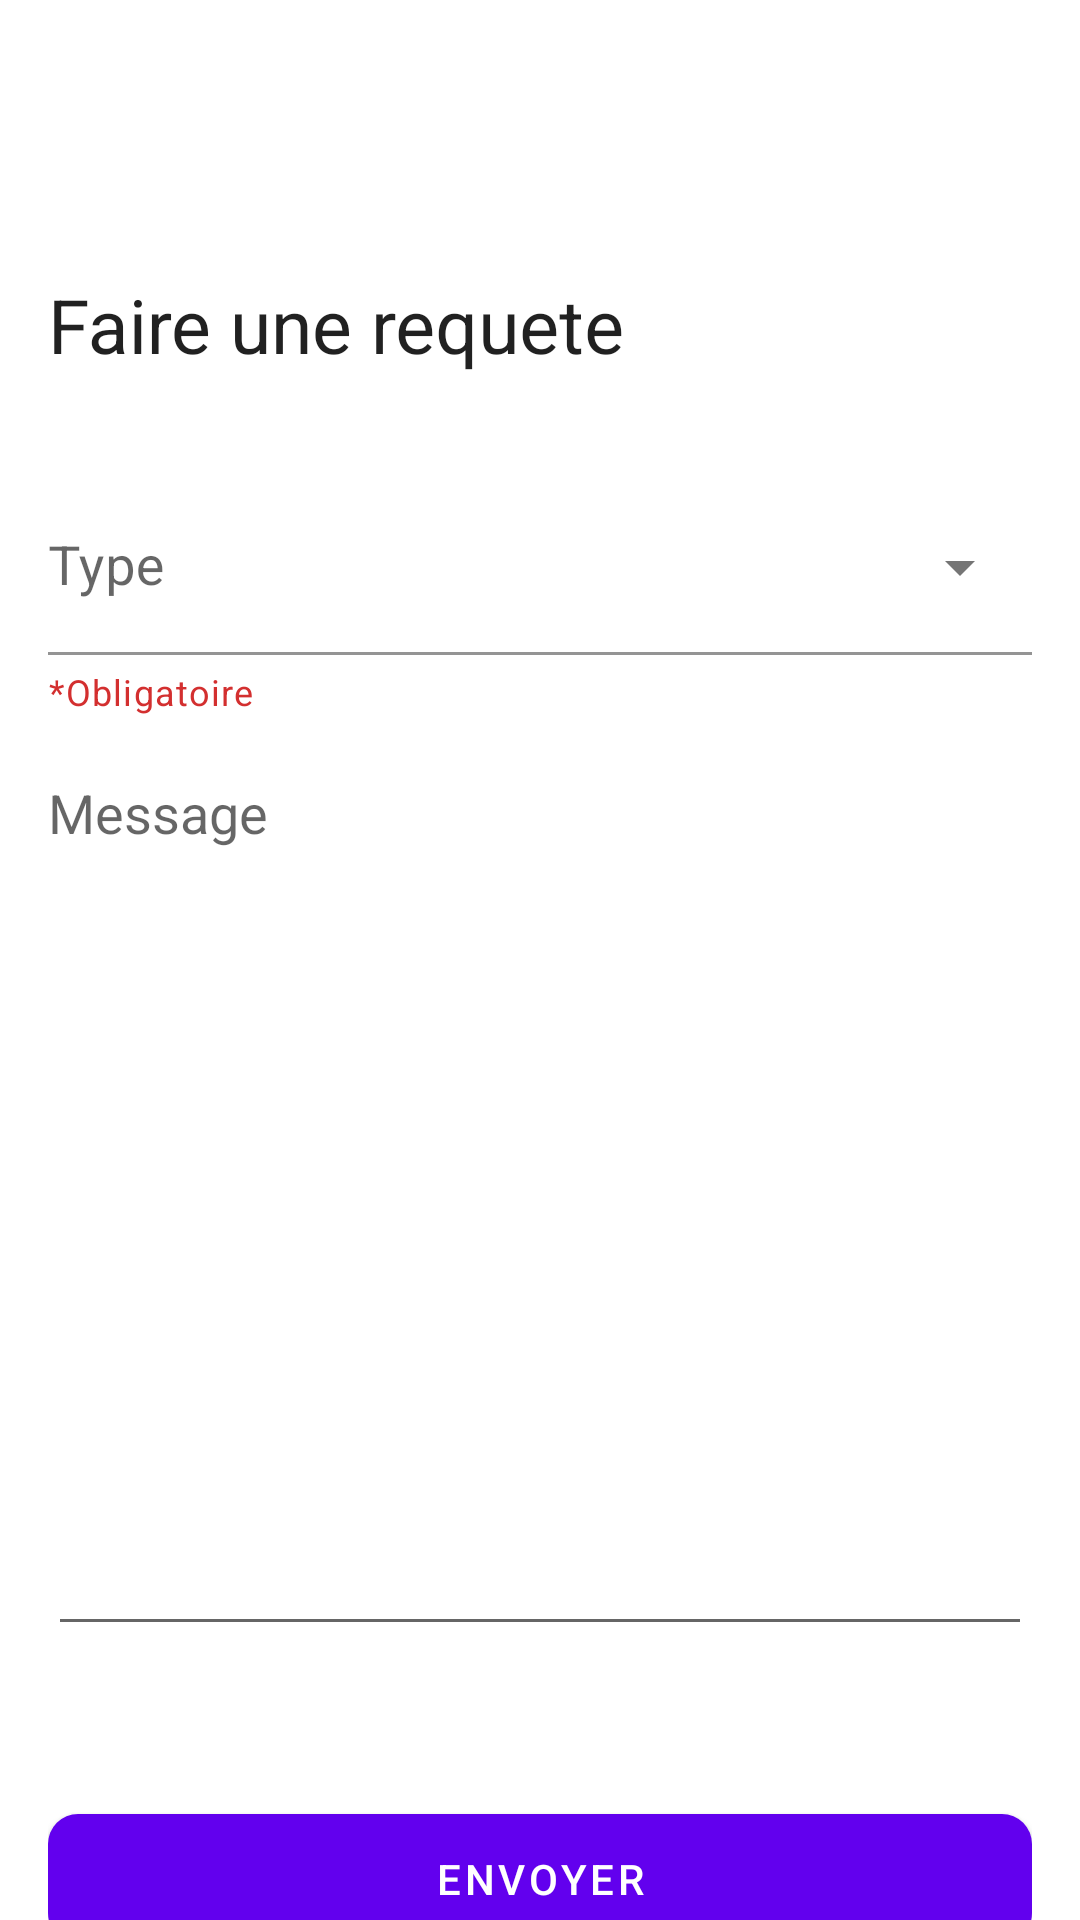

This screen was rendered from an Android layout file. Write that file and the resources it references.
<!-- AndroidManifest.xml: application theme Theme.start -->
<!-- res/layout/fragment_requete.xml -->
<?xml version="1.0" encoding="utf-8"?>
<androidx.constraintlayout.widget.ConstraintLayout
    xmlns:android="http://schemas.android.com/apk/res/android"
    xmlns:app="http://schemas.android.com/apk/res-auto"
    xmlns:tools="http://schemas.android.com/tools"
    android:layout_width="match_parent"
    android:layout_height="match_parent"
    android:background="@color/kahrakib_white"
    tools:context=".fragments.common.RequeteFragment">

    <include
        android:id="@+id/pb_fragment_requete_component_loading"
        layout="@layout/component_loading_circle"
        android:layout_width="50dp"
        android:layout_height="50dp"
        android:visibility="gone"
        app:layout_constraintTop_toTopOf="parent"
        app:layout_constraintBottom_toBottomOf="parent"
        app:layout_constraintStart_toStartOf="parent"
        app:layout_constraintEnd_toEndOf="parent"/>

    <include
        android:id="@+id/rl_fragment_requete_component_error"
        layout="@layout/component_error"
        android:layout_width="match_parent"
        android:layout_height="match_parent"
        android:visibility="gone"
        app:layout_constraintTop_toTopOf="parent"
        app:layout_constraintBottom_toBottomOf="parent"
        app:layout_constraintStart_toStartOf="parent"
        app:layout_constraintEnd_toEndOf="parent"/>

    <include
        android:id="@+id/rl_fragment_requete_component_succes"
        layout="@layout/component_success"
        android:layout_width="match_parent"
        android:layout_height="match_parent"
        android:visibility="gone"
        app:layout_constraintTop_toTopOf="parent"
        app:layout_constraintBottom_toBottomOf="parent"
        app:layout_constraintStart_toStartOf="parent"
        app:layout_constraintEnd_toEndOf="parent"/>


    <androidx.coordinatorlayout.widget.CoordinatorLayout
        android:id="@+id/cl_fragment_requete_container"
        android:layout_width="match_parent"
        android:layout_height="match_parent"
        app:layout_constraintTop_toTopOf="parent"
        app:layout_constraintBottom_toBottomOf="parent"
        app:layout_constraintStart_toStartOf="parent"
        app:layout_constraintEnd_toEndOf="parent">

        
        <com.google.android.material.appbar.AppBarLayout
            android:id="@+id/apl_fragment_requete"
            android:layout_width="match_parent"
            android:layout_height="150dp"
            android:background="@color/kahrakib_white"
            app:elevation="0dp">

            <com.google.android.material.appbar.CollapsingToolbarLayout
                android:id="@+id/ctl_fragment_requete"
                android:layout_width="match_parent"
                android:layout_height="match_parent"
                app:collapsedTitleTextAppearance="@style/CollapsedAppBar"
                app:expandedTitleMarginStart="@dimen/margin_global"
                app:expandedTitleTextAppearance="@style/ExpandedAppBar"
                app:layout_scrollFlags="scroll|snap|exitUntilCollapsed">

                <LinearLayout
                    android:layout_width="match_parent"
                    android:layout_height="match_parent"
                    android:layout_margin="@dimen/padding_global"
                    android:orientation="vertical"
                    app:layout_collapseMode="parallax" />

                <com.google.android.material.appbar.MaterialToolbar
                    android:id="@+id/mtb_fragment_requete"
                    android:layout_width="match_parent"
                    android:layout_height="?actionBarSize"
                    app:contentInsetStartWithNavigation="0dp"
                    app:layout_collapseMode="pin"
                    app:navigationIcon="@drawable/ic_back"
                    app:navigationIconTint="@color/primaryColor"
                    app:title="@string/fragment_requete_titre" />
            </com.google.android.material.appbar.CollapsingToolbarLayout>
        </com.google.android.material.appbar.AppBarLayout>
        


        <androidx.core.widget.NestedScrollView
            android:id="@+id/nsv_fragment_requete_sub_container"
            android:layout_width="match_parent"
            android:layout_height="match_parent"
            android:layout_marginHorizontal="@dimen/padding_global"
            android:fillViewport="true"
            app:layout_behavior="com.google.android.material.appbar.AppBarLayout$ScrollingViewBehavior">

            
            <androidx.constraintlayout.widget.ConstraintLayout
                android:layout_width="match_parent"
                android:layout_height="match_parent"
                android:orientation="vertical">

                
                <com.google.android.material.textfield.TextInputLayout
                    android:id="@+id/til_fragment_requete_type"
                    style="@style/Widget.MaterialComponents.TextInputLayout.FilledBox.ExposedDropdownMenu"
                    android:layout_width="match_parent"
                    android:layout_height="wrap_content"
                    android:layout_marginTop="10dp"
                    android:hint="@string/fragment_requete_type"
                    app:boxBackgroundColor="@color/kahrakib_transparent"
                    app:boxStrokeColor="@color/primaryColor"
                    app:endIconMode="dropdown_menu"
                    app:helperText="@string/fragment_ajouter_chantier_obligatoire"
                    app:helperTextTextColor="@color/kahrakib_red"
                    app:layout_constraintTop_toTopOf="parent"
                    app:layout_constraintStart_toStartOf="parent"
                    app:layout_constraintEnd_toEndOf="parent">

                    <AutoCompleteTextView
                        android:layout_width="match_parent"
                        android:layout_height="match_parent"
                        android:inputType="none"
                        android:paddingStart="0dp"
                        android:paddingEnd="0dp"
                        android:textSize="18sp" />
                </com.google.android.material.textfield.TextInputLayout>
                

                <EditText
                    android:id="@+id/et_fragment_requete_message"
                    android:layout_width="match_parent"
                    android:layout_height="300dp"
                    android:hint="@string/fragment_requete_message"
                    android:gravity="top|start"
                    android:layout_marginTop="10dp"
                    android:inputType="textMultiLine"
                    android:paddingStart="0dp"
                    android:paddingEnd="0dp"
                    android:textSize="18sp"
                    app:layout_constraintTop_toBottomOf="@id/til_fragment_requete_type"
                    app:layout_constraintStart_toStartOf="parent"
                    app:layout_constraintEnd_toEndOf="parent"/>

                <com.google.android.material.button.MaterialButton
                    android:id="@+id/mbtn_fragment_requete_envoyer"
                    android:layout_width="match_parent"
                    android:layout_height="55dp"
                    android:layout_marginVertical="50dp"
                    android:elevation="5dp"
                    android:text="@string/fragment_requete_envoyer"
                    android:textColor="@color/kahrakib_white"
                    app:cornerRadius="@dimen/button_corners"
                    app:rippleColor="@color/kahrakib_gray_light"
                    app:layout_constraintVertical_bias="0"
                    app:layout_constraintTop_toBottomOf="@id/et_fragment_requete_message"
                    app:layout_constraintStart_toStartOf="parent"
                    app:layout_constraintEnd_toEndOf="parent"
                    app:layout_constraintBottom_toBottomOf="parent"/>

            </androidx.constraintlayout.widget.ConstraintLayout>
            

        </androidx.core.widget.NestedScrollView>

    </androidx.coordinatorlayout.widget.CoordinatorLayout>

</androidx.constraintlayout.widget.ConstraintLayout>
<!-- res/layout/component_loading_circle.xml (included above) -->
<?xml version="1.0" encoding="utf-8"?>
<ProgressBar
    android:id="@+id/pb_loading_cirlce"
    android:layout_width="wrap_content"
    android:layout_height="wrap_content"
    xmlns:android="http://schemas.android.com/apk/res/android" />
<!-- res/layout/component_error.xml (included above) -->
<?xml version="1.0" encoding="utf-8"?>
<androidx.constraintlayout.widget.ConstraintLayout
    xmlns:android="http://schemas.android.com/apk/res/android"
    xmlns:app="http://schemas.android.com/apk/res-auto"
    android:layout_width="match_parent"
    android:layout_height="match_parent"
    android:padding="@dimen/padding_global">


    <com.airbnb.lottie.LottieAnimationView
        android:id="@+id/lav_component_error"
        android:layout_width="150dp"
        android:layout_height="150dp"
        app:lottie_autoPlay="true"
        app:lottie_loop="true"
        app:lottie_rawRes="@raw/raw_error"
        app:lottie_speed="0.5"
        app:layout_constraintVertical_bias=".1"
        app:layout_constraintTop_toTopOf="parent"
        app:layout_constraintStart_toStartOf="parent"
        app:layout_constraintEnd_toEndOf="parent"
        app:layout_constraintBottom_toBottomOf="parent"/>

    <TextView
        android:id="@+id/tv_component_error_titre"
        android:layout_width="0dp"
        android:layout_height="wrap_content"
        android:text="@string/component_error_aller_titre"
        android:textAllCaps="true"
        android:textAlignment="center"
        android:textStyle="bold"
        android:textSize="30sp"
        android:textColor="@color/kahrakib_red_light"
        android:layout_marginTop="10dp"
        app:layout_constraintWidth_percent=".7"
        app:layout_constraintTop_toBottomOf="@id/lav_component_error"
        app:layout_constraintStart_toStartOf="parent"
        app:layout_constraintEnd_toEndOf="parent"/>

    <TextView
        android:id="@+id/tv_component_error_message"
        android:layout_width="0dp"
        android:layout_height="wrap_content"
        android:text="@string/component_error_aller_message"
        android:textAlignment="center"
        android:textStyle="bold"
        android:textSize="18sp"
        android:layout_marginTop="10dp"
        app:layout_constraintWidth_percent=".7"
        app:layout_constraintTop_toBottomOf="@id/tv_component_error_titre"
        app:layout_constraintStart_toStartOf="parent"
        app:layout_constraintEnd_toEndOf="parent"/>

    <com.google.android.material.button.MaterialButton
        android:id="@+id/mbtn_component_error_ressayer"
        android:layout_width="0dp"
        android:layout_height="55dp"
        android:elevation="5dp"
        android:backgroundTint="@color/kahrakib_red"
        android:text="@string/component_error_ressayer"
        android:textColor="@color/kahrakib_white"
        android:textStyle="bold"
        app:cornerRadius="@dimen/button_corners"
        app:rippleColor="@color/kahrakib_gray_light"
        app:layout_constraintVertical_bias=".7"
        app:layout_constraintTop_toBottomOf="@id/tv_component_error_message"
        app:layout_constraintStart_toStartOf="@id/mbtn_component_error_aller_accueill"
        app:layout_constraintEnd_toEndOf="@id/mbtn_component_error_aller_accueill"
        app:layout_constraintBottom_toBottomOf="parent"/>

    <com.google.android.material.button.MaterialButton
        android:id="@+id/mbtn_component_error_aller_accueill"
        android:layout_width="wrap_content"
        android:layout_height="55dp"
        android:text="@string/component_error_aller_accueill"
        android:textColor="@color/kahrakib_black"
        android:textStyle="bold"
        android:backgroundTint="@color/kahrakib_white"
        android:elevation="5dp"
        app:cornerRadius="@dimen/button_corners"
        app:rippleColor="@color/kahrakib_gray_light"
        app:layout_constraintVertical_bias="0"
        app:layout_constraintTop_toBottomOf="@id/mbtn_component_error_ressayer"
        app:layout_constraintStart_toStartOf="parent"
        app:layout_constraintEnd_toEndOf="parent"
        app:layout_constraintBottom_toBottomOf="parent"/>

</androidx.constraintlayout.widget.ConstraintLayout>
<!-- res/layout/component_success.xml (included above) -->
<?xml version="1.0" encoding="utf-8"?>
<androidx.constraintlayout.widget.ConstraintLayout
    xmlns:android="http://schemas.android.com/apk/res/android"
    xmlns:app="http://schemas.android.com/apk/res-auto"
    android:layout_width="match_parent"
    android:layout_height="match_parent"
    android:padding="@dimen/padding_global">


    <com.airbnb.lottie.LottieAnimationView
        android:id="@+id/lav_component_succes"
        android:layout_width="150dp"
        android:layout_height="150dp"
        app:lottie_autoPlay="true"
        app:lottie_rawRes="@raw/raw_success"
        app:layout_constraintVertical_bias=".1"
        app:layout_constraintTop_toTopOf="parent"
        app:layout_constraintStart_toStartOf="parent"
        app:layout_constraintEnd_toEndOf="parent"
        app:layout_constraintBottom_toBottomOf="parent"/>

    <TextView
        android:id="@+id/tv_lav_component_succes_title"
        android:layout_width="0dp"
        android:layout_height="wrap_content"
        android:text="@string/component_success_titre"
        android:textAllCaps="true"
        android:textAlignment="center"
        android:textStyle="bold"
        android:textSize="30sp"
        android:textColor="@color/kahrakib_green"
        android:layout_marginTop="10dp"
        app:layout_constraintWidth_percent=".7"
        app:layout_constraintTop_toBottomOf="@id/lav_component_succes"
        app:layout_constraintStart_toStartOf="parent"
        app:layout_constraintEnd_toEndOf="parent"/>

    <TextView
        android:id="@+id/tv_lav_component_succes_message"
        android:layout_width="0dp"
        android:layout_height="wrap_content"
        android:text="@string/component_success_message"
        android:textAlignment="center"
        android:textSize="18sp"
        android:layout_marginTop="10dp"
        app:layout_constraintWidth_percent=".7"
        app:layout_constraintTop_toBottomOf="@id/tv_lav_component_succes_title"
        app:layout_constraintStart_toStartOf="parent"
        app:layout_constraintEnd_toEndOf="parent"/>

    <com.google.android.material.button.MaterialButton
        android:id="@+id/mbtn_component_succes_continue"
        android:layout_width="0dp"
        android:layout_height="55dp"
        android:elevation="5dp"
        android:backgroundTint="@color/kahrakib_green"
        android:text="@string/component_success_continue"
        android:textColor="@color/kahrakib_white"
        android:textStyle="bold"
        app:cornerRadius="@dimen/button_corners"
        app:rippleColor="@color/kahrakib_gray_light"
        app:layout_constraintVertical_bias=".7"
        app:layout_constraintWidth_percent=".7"
        app:layout_constraintStart_toStartOf="parent"
        app:layout_constraintEnd_toEndOf="parent"
        app:layout_constraintTop_toBottomOf="@id/tv_lav_component_succes_message"
        app:layout_constraintBottom_toBottomOf="parent"/>

</androidx.constraintlayout.widget.ConstraintLayout>
<!-- resources referenced by this layout -->
<resources>
  <color name="kahrakib_black">#000000</color>
  <color name="kahrakib_gray_light">#f5f7f9</color>
  <color name="kahrakib_green">#3eb959</color>
  <color name="kahrakib_red">#D32F2F</color>
  <color name="kahrakib_red_light">#ff3943</color>
  <color name="kahrakib_transparent">#00FFFFFF</color>
  <color name="kahrakib_white">#ffffff</color>
  <color name="primaryColor">#005bff</color>
  <dimen name="button_corners">10dp</dimen>
  <dimen name="margin_global">16dp</dimen>
  <dimen name="padding_global">16dp</dimen>
  <string name="component_error_aller_accueill">Aller à la page d\'accueill</string>
  <string name="component_error_aller_message">Une erreur s\'est produite. Veuillez réessayer</string>
  <string name="component_error_aller_titre">oooops</string>
  <string name="component_error_ressayer">Réessayer</string>
  <string name="component_success_continue">Continuer</string>
  <string name="component_success_message">Utilisateur ajouté avec succès</string>
  <string name="component_success_titre">Succès</string>
  <string name="fragment_ajouter_chantier_obligatoire">*Obligatoire</string>
  <string name="fragment_requete_envoyer">Envoyer</string>
  <string name="fragment_requete_message">Message</string>
  <string name="fragment_requete_titre">Faire une requete</string>
  <string name="fragment_requete_type">Type</string>
  <style name="CollapsedAppBar" parent="@android:style/TextAppearance">
          <item name="android:textSize">22sp</item>
      </style>
  <style name="ExpandedAppBar" parent="@android:style/TextAppearance">
          <item name="android:textSize">25sp</item>
      </style>
  <style name="Theme.start" parent="Theme.MaterialComponents.Light.NoActionBar">
          <item name="android:windowBackground">@drawable/layer_list_start</item>
          <item name="android:statusBarColor">@color/kahrakib_white</item>
      </style>
  <!-- drawable layer_list_start (drawable) -->
  <?xml version="1.0" encoding="utf-8"?>
  <layer-list
      xmlns:android="http://schemas.android.com/apk/res/android">
  
      <item android:drawable="@drawable/ic_start"/>
  </layer-list>
  <!-- drawable ic_start: vector/xml drawable (drawable, 11852 chars, omitted) -->
</resources>
